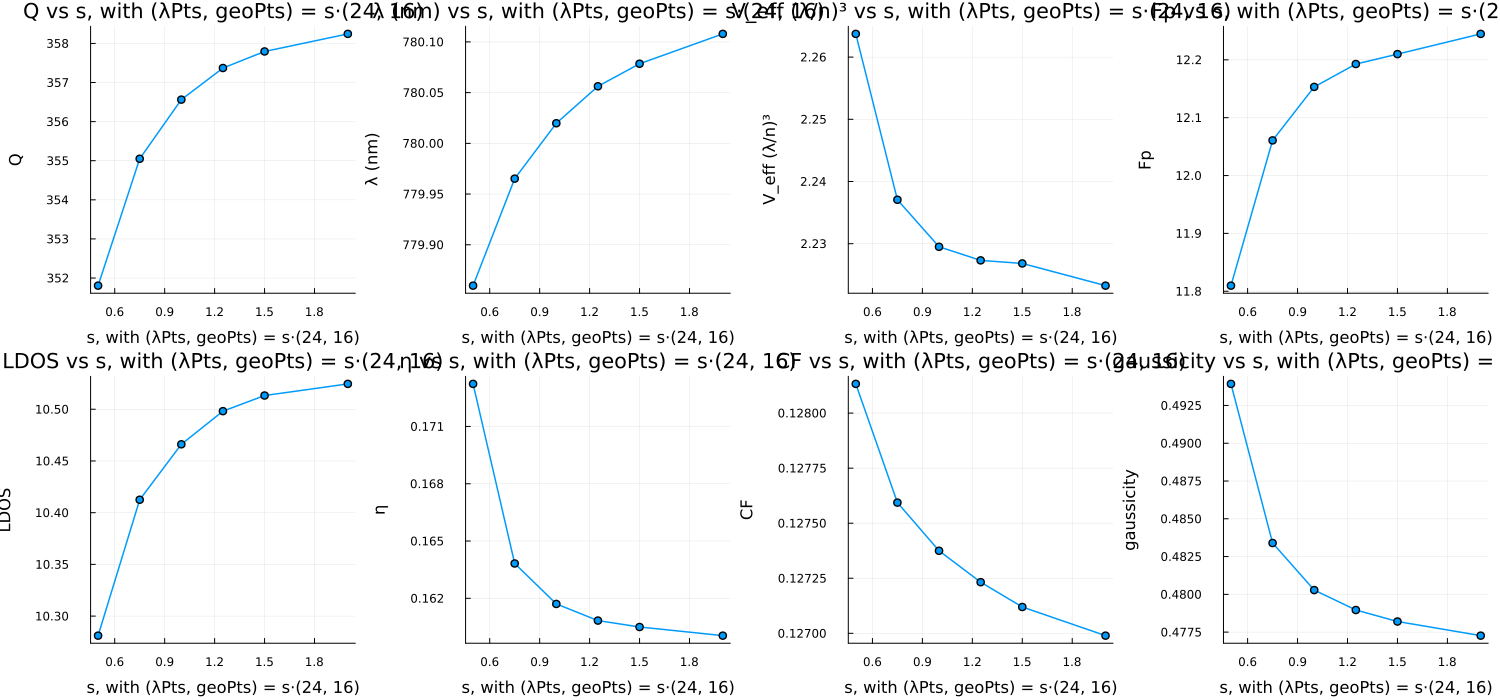

Source data for this figure (header and first rows):
sweep, value, λPts, geoPts, λ_nm, Q, V, Fp, CF, η, gaussicity, Purcell, pml_frac, Nρ, Nz, eig_s, eig_GB, drv_s, drv_GB, git, src_clean, version, date
ray, 0.5, 12.0, 8.0, 779.9, 351.8, 2.264, 11.81, 0.1281, 0.1732, 0.4939, 10.28, 0.01012, 447, 87, 1.586, 0.8673, 2.098, 1.668, 752b75797d04b82ffb865b26b2a4a77551a64907, true, 0.6.0, 2026-10-20
ray, 0.75, 18.0, 12.0, 780, 355.1, 2.237, 12.06, 0.1276, 0.1638, 0.4834, 10.41, 0.01041, 668, 126, 4.767, 2.039, 5.471, 3.957, 752b75797d04b82ffb865b26b2a4a77551a64907, true, 0.6.0, 2026-10-20
ray, 1.0, 24.0, 16.0, 780, 356.6, 2.229, 12.15, 0.1274, 0.1617, 0.4803, 10.47, 0.0101, 890, 163, 9.642, 3.922, 11.75, 7.631, 752b75797d04b82ffb865b26b2a4a77551a64907, true, 0.6.0, 2026-10-20
ray, 1.25, 30.0, 20.0, 780.1, 357.4, 2.227, 12.19, 0.1272, 0.1608, 0.479, 10.5, 0.009971, 1101, 203, 16.57, 6.248, 18.65, 12.12, 752b75797d04b82ffb865b26b2a4a77551a64907, true, 0.6.0, 2026-10-20
ray, 1.5, 36.0, 24.0, 780.1, 357.8, 2.227, 12.21, 0.1271, 0.1605, 0.4782, 10.51, 0.009972, 1323, 241, 22.63, 8.468, 24.67, 16.53, 752b75797d04b82ffb865b26b2a4a77551a64907, true, 0.6.0, 2026-10-20
ray, 2.0, 48.0, 32.0, 780.1, 358.2, 2.223, 12.24, 0.127, 0.16, 0.4773, 10.52, 0.009981, 1766, 319, 56.87, 19.29, 68.36, 37.56, 752b75797d04b82ffb865b26b2a4a77551a64907, true, 0.6.0, 2026-10-20
